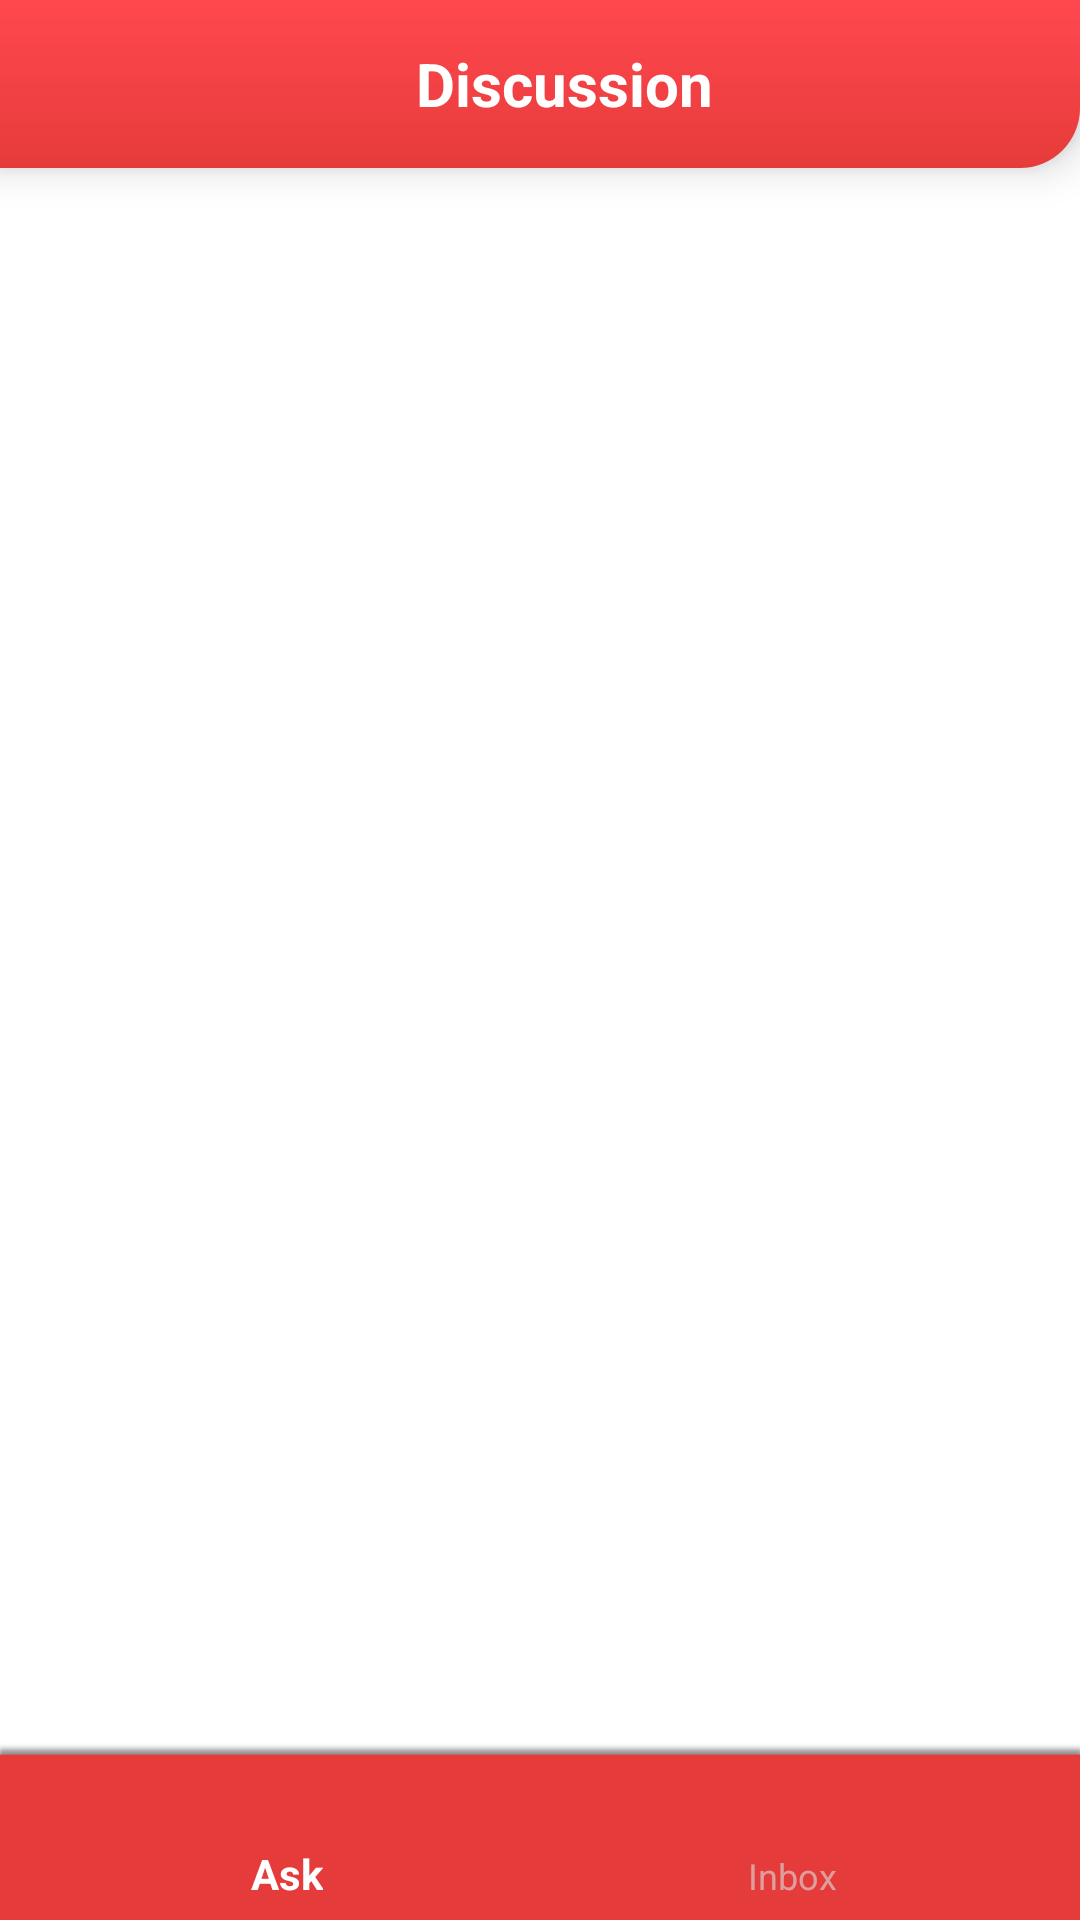

Reconstruct the res/layout file that produces this screen, plus the resources it refers to.
<!-- AndroidManifest.xml: application theme AppTheme -->
<!-- res/layout/activity_chat.xml -->
<?xml version="1.0" encoding="utf-8"?>
<RelativeLayout xmlns:android="http://schemas.android.com/apk/res/android"
    xmlns:app="http://schemas.android.com/apk/res-auto"
    xmlns:tools="http://schemas.android.com/tools"
    android:layout_width="match_parent"
    android:layout_height="match_parent"
    android:background="@color/white"
    tools:context=".ChatActivity">
    <android.support.v7.widget.Toolbar
        android:layout_width="match_parent"
        android:layout_height="wrap_content"
        android:paddingVertical="10dp"
        android:elevation="8dp"
        android:layout_marginBottom="15dp"
        android:id="@+id/toolbar"
        android:background="@drawable/gradient_appbar">
        <TextView
            android:layout_width="match_parent"
            android:layout_height="wrap_content"
            android:text="Discussion"
            android:textSize="20dp"
            android:textStyle="bold"
            android:gravity="center_horizontal"
            android:textColor="@color/white"/>
    </android.support.v7.widget.Toolbar>
    <LinearLayout
        android:layout_below="@id/toolbar"
        android:orientation="vertical"
        android:visibility="gone"
        android:id="@+id/inboxlayout"
        android:layout_width="match_parent"
        android:layout_height="match_parent">
        <TextView
            android:layout_width="match_parent"
            android:layout_height="wrap_content"
            android:gravity="center_horizontal"
            android:text="Inbox"/>

    </LinearLayout>
    <LinearLayout
        android:visibility="gone"
        android:layout_below="@id/toolbar"
        android:orientation="vertical"
        android:id="@+id/asklayout"
        android:layout_width="match_parent"
        android:layout_height="match_parent">
        <TextView
            android:layout_width="match_parent"
            android:layout_height="wrap_content"
            android:gravity="center_horizontal"
            android:text="Ask Professional"/>
    </LinearLayout>
    <android.support.design.widget.BottomNavigationView
        android:id="@+id/bottomnavigator"
        android:layout_alignParentBottom="true"
        android:layout_width="match_parent"
        android:layout_height="60dp"
        app:itemTextColor="@color/bottom_nav_color"
        app:itemIconTint="@color/bottom_nav_color"
        android:background="@drawable/nav_bg"
        app:menu="@menu/navigation_chat">

    </android.support.design.widget.BottomNavigationView>
</RelativeLayout>
<!-- resources referenced by this layout -->
<resources>
  <color name="white">#FFFFFF</color>
  <!-- drawable gradient_appbar (drawable) -->
  <?xml version="1.0" encoding="utf-8"?>
  <shape xmlns:android="http://schemas.android.com/apk/res/android">
      <gradient
          android:angle="90"
          android:startColor="@color/colorPrimary"
          android:endColor="#ff484e" />
      <corners
          android:bottomRightRadius="20dp"/>
  </shape>
  <!-- drawable nav_bg: png bitmap (drawable, 1201 bytes) -->
  <style name="AppTheme" parent="Theme.AppCompat.Light.DarkActionBar">
          
          <item name="colorPrimary">@color/colorPrimary</item>
          <item name="colorPrimaryDark">@color/colorPrimaryDark</item>
          <item name="colorAccent">@color/colorAccent</item>
          <item name="actionBarStyle">@style/MyActionBar</item>
      </style>
  <color name="colorPrimary">#E63B3B</color>
  <color name="colorPrimaryDark">#e63838</color>
  <color name="colorAccent">#E63B3B</color>
  <style name="MyActionBar" parent="@style/Widget.AppCompat.Light.ActionBar.Solid.Inverse">
          <item name="android:background">@drawable/gradient_appbar</item>
          
          <item name="background">@drawable/gradient_appbar</item>
      </style>
</resources>
